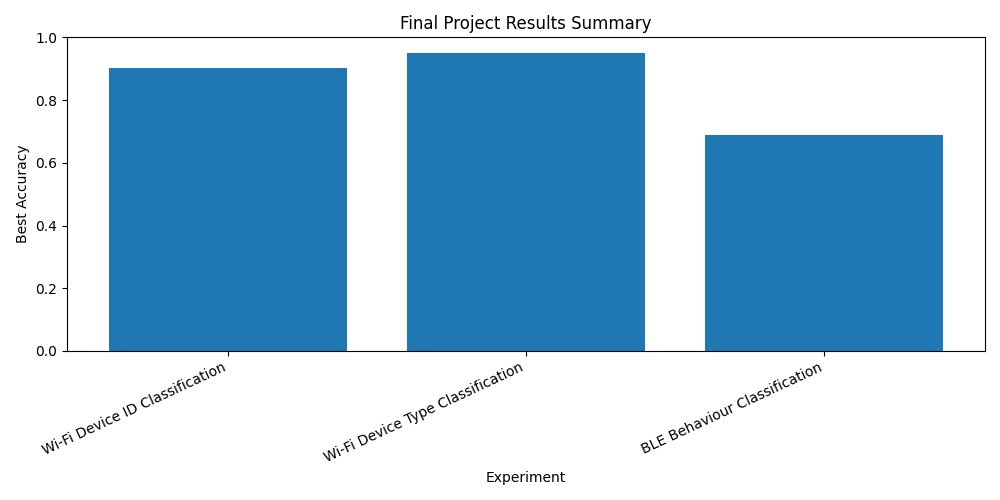

The file beside this chart, header and first rows:
experiment, best_model, accuracy, description
Wi-Fi Device ID Classification, Random Forest, 0.9024, Classifies individual labelled Wi-Fi dev…
Wi-Fi Device Type Classification, SVM / KNN, 0.9512, Classifies device type such as Phone or …
BLE Behaviour Classification, KNN, 0.6886, Classifies BLE signal behaviour/environm…
